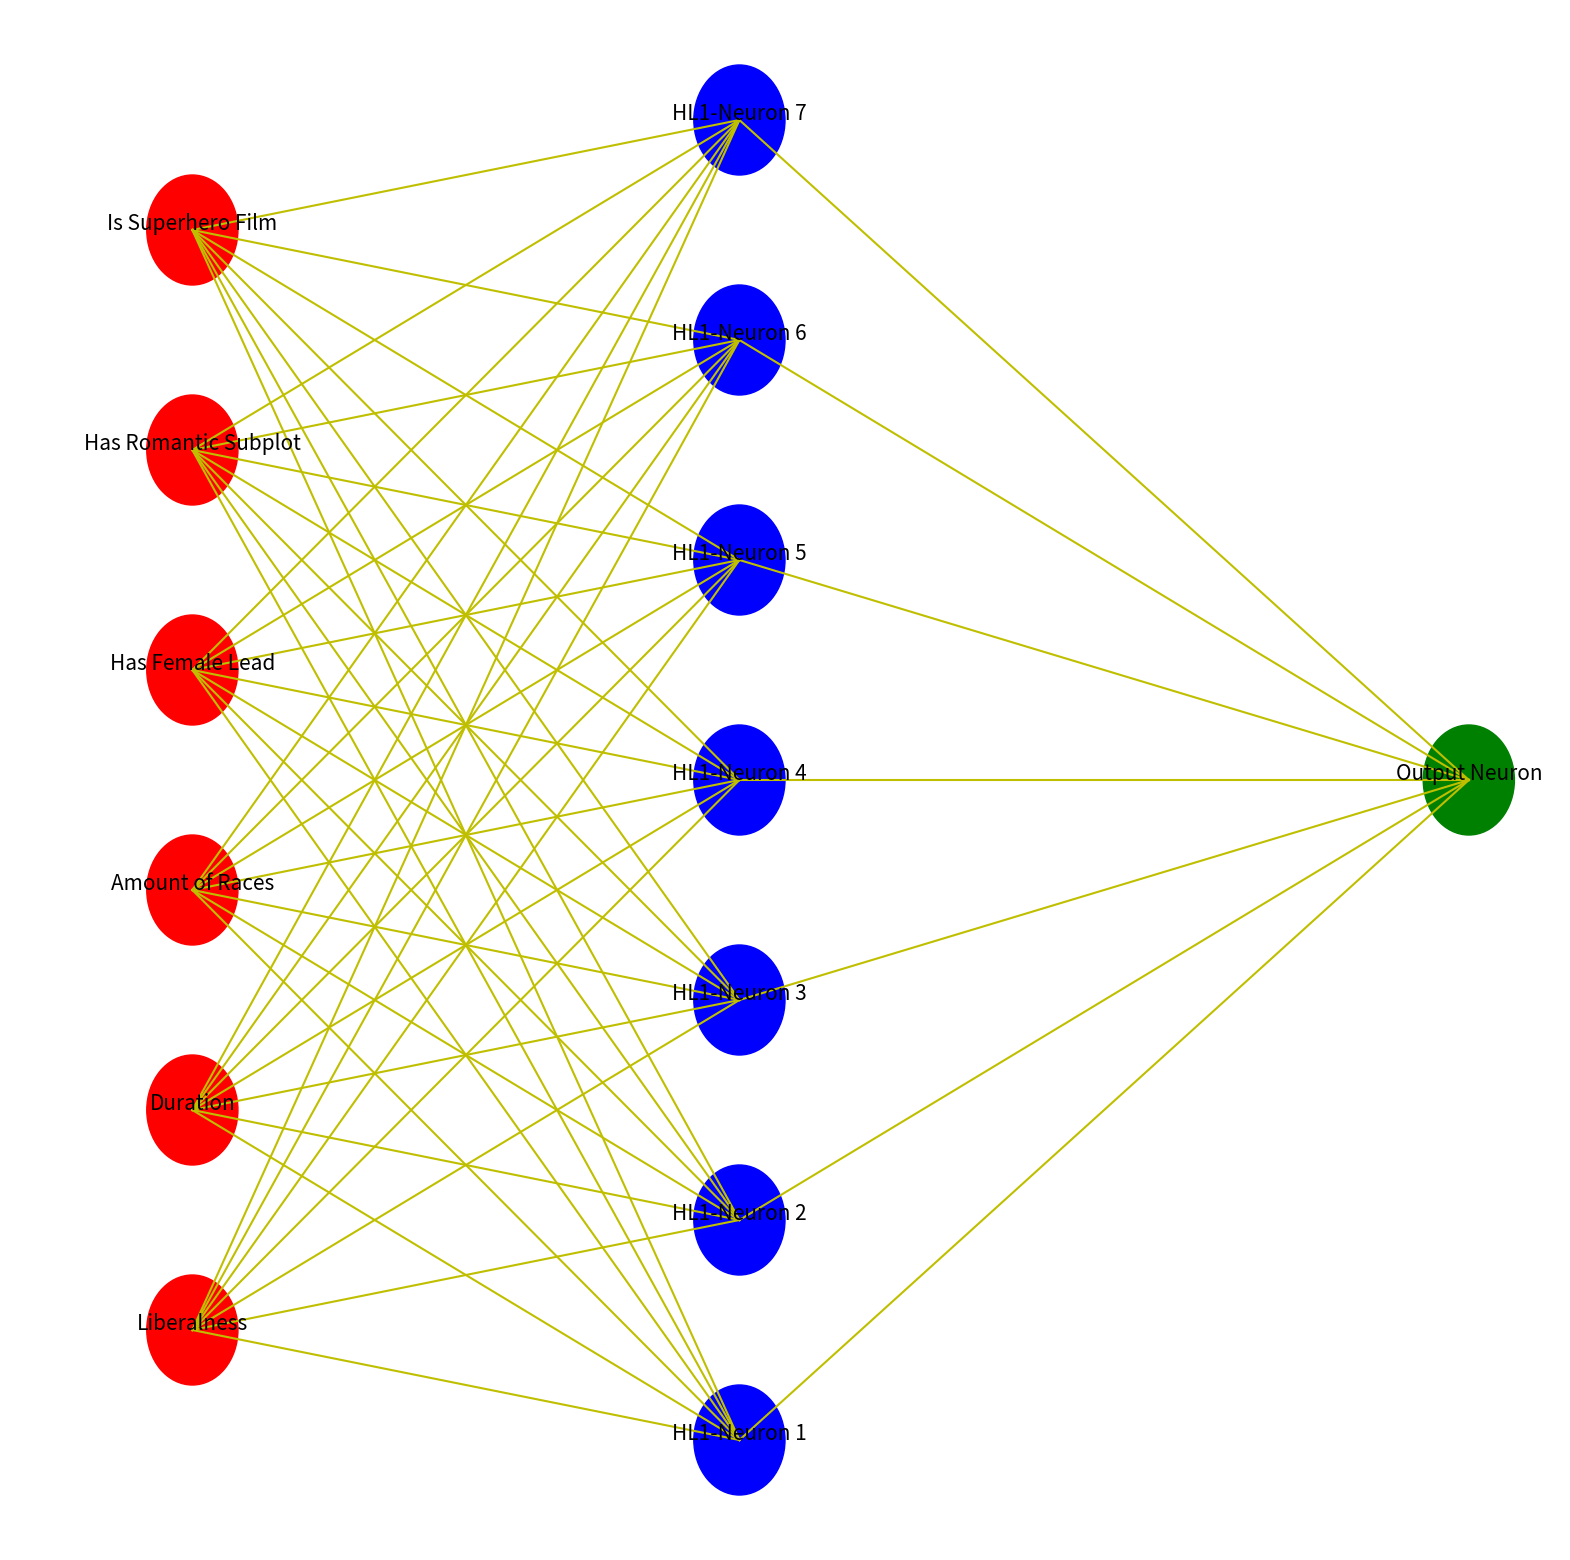

Write Python code to recreate this figure.
from math import floor
from matplotlib.pyplot import Circle, subplots
from matplotlib.lines import Line2D
from pandas import DataFrame

# Create Dataset
"""
Use any numerical dataset with a target,
or process categorical data first
"""
films = DataFrame({
    "Liberalness": [3, 5, 7, 10, 10],
    "Duration": [3, 1, 1.5, 2, 2.5],
    "Amount of Races": [1, 3, 2, 5, 7],
    "Has Female Lead": [0, 1, 0, 1, 1],
    "Has Romantic Subplot": [0, 0, 1, 1, 1],
    "Is Superhero Film": [0, 0, 0, 1, 1],
    "Film Review Score": [0, 0.65, 0.72, 0.93, 1]
})
films.index = ("Sample " + str(i + 1) for i in range(films.shape[0]))
X = films  # Tensor
y = DataFrame(X.pop("Film Review Score"))  # Target

# Graph the neural network
"""
Perform graphing on each layer separately
"""
fig, ax = subplots(figsize=(20, 20))
ax.axis("off")
ax.set_xlim((0.0, 0.85))
ax.set_ylim((0.1, 0.8))

# Input Layer
x_input = [0.1 for i in range(1, X.shape[1] + 1)]
y_input = [0.1 + i * 0.1 for i in range(1, X.shape[1] + 1)]
circles_input = (Circle((x, y), 0.025, color='r')
                 for x, y in zip(x_input, y_input))
labels_input = [
    ax.annotate(col, xy=(x, y), fontsize=15, ha="center")
    for x, y, col in zip(x_input, y_input, X.columns)
]

# Hidden Layer
x_hidden = [0.4 for i in range(1, X.shape[1] + 2)]
y_hidden = [0.05 + i * 0.1 for i in range(1, X.shape[1] + 2)]
circles_hidden = (Circle((x, y), 0.025, color='b')
                  for x, y in zip(x_hidden, y_hidden))
labels_hidden = [
    ax.annotate("HL1-Neuron " + str(i), xy=(x, y), fontsize=15, ha="center")
    for x, y, i in zip(x_hidden, y_hidden, range(1, X.shape[1] + 2))
]

# Output Layer
hidden_mode = floor(len(y_hidden) / 2)
x_out = 0.8
y_out = y_hidden[hidden_mode]
output_circle = Circle((x_out, y_out), 0.025, color='g')
label_output = ax.annotate(
    "Output Neuron", xy=(x_out, y_out), fontsize=15, ha="center")

# Synapses
input_synapses = ((y1, y2) for y2 in y_hidden for y1 in y_input)
output_synapses = ((y, y_out) for y in y_hidden)

# Plot all circles
for input_circle in circles_input:
    ax.add_artist(input_circle)
for hl_circle in circles_hidden:
    ax.add_artist(hl_circle)
ax.add_artist(output_circle)

# Plot all synapses
for syn in input_synapses:
    ax.add_line(Line2D((0.1, 0.4), syn, color='y'))
for syn in output_synapses:
    ax.add_line(Line2D((0.4, 0.8), syn, color='y'))
